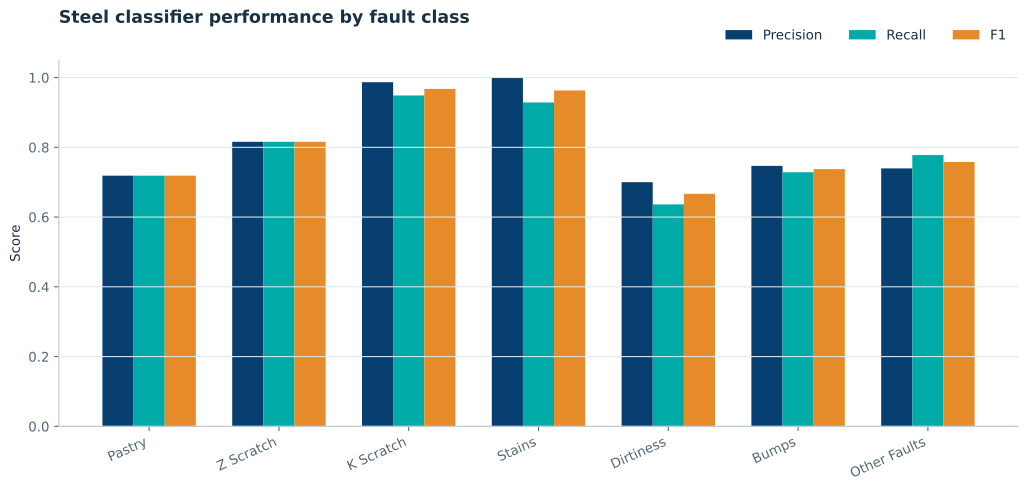

Source data for this figure (header and first rows):
class, precision, recall, f1, support
Pastry, 0.7188, 0.7188, 0.7188, 32
Z_Scratch, 0.8158, 0.8158, 0.8158, 38
K_Scratch, 0.9867, 0.9487, 0.9673, 78
Stains, 1.0, 0.9286, 0.963, 14
Dirtiness, 0.7, 0.6364, 0.6667, 11
Bumps, 0.7468, 0.7284, 0.7375, 81
Other_Faults, 0.7394, 0.7778, 0.7581, 135
